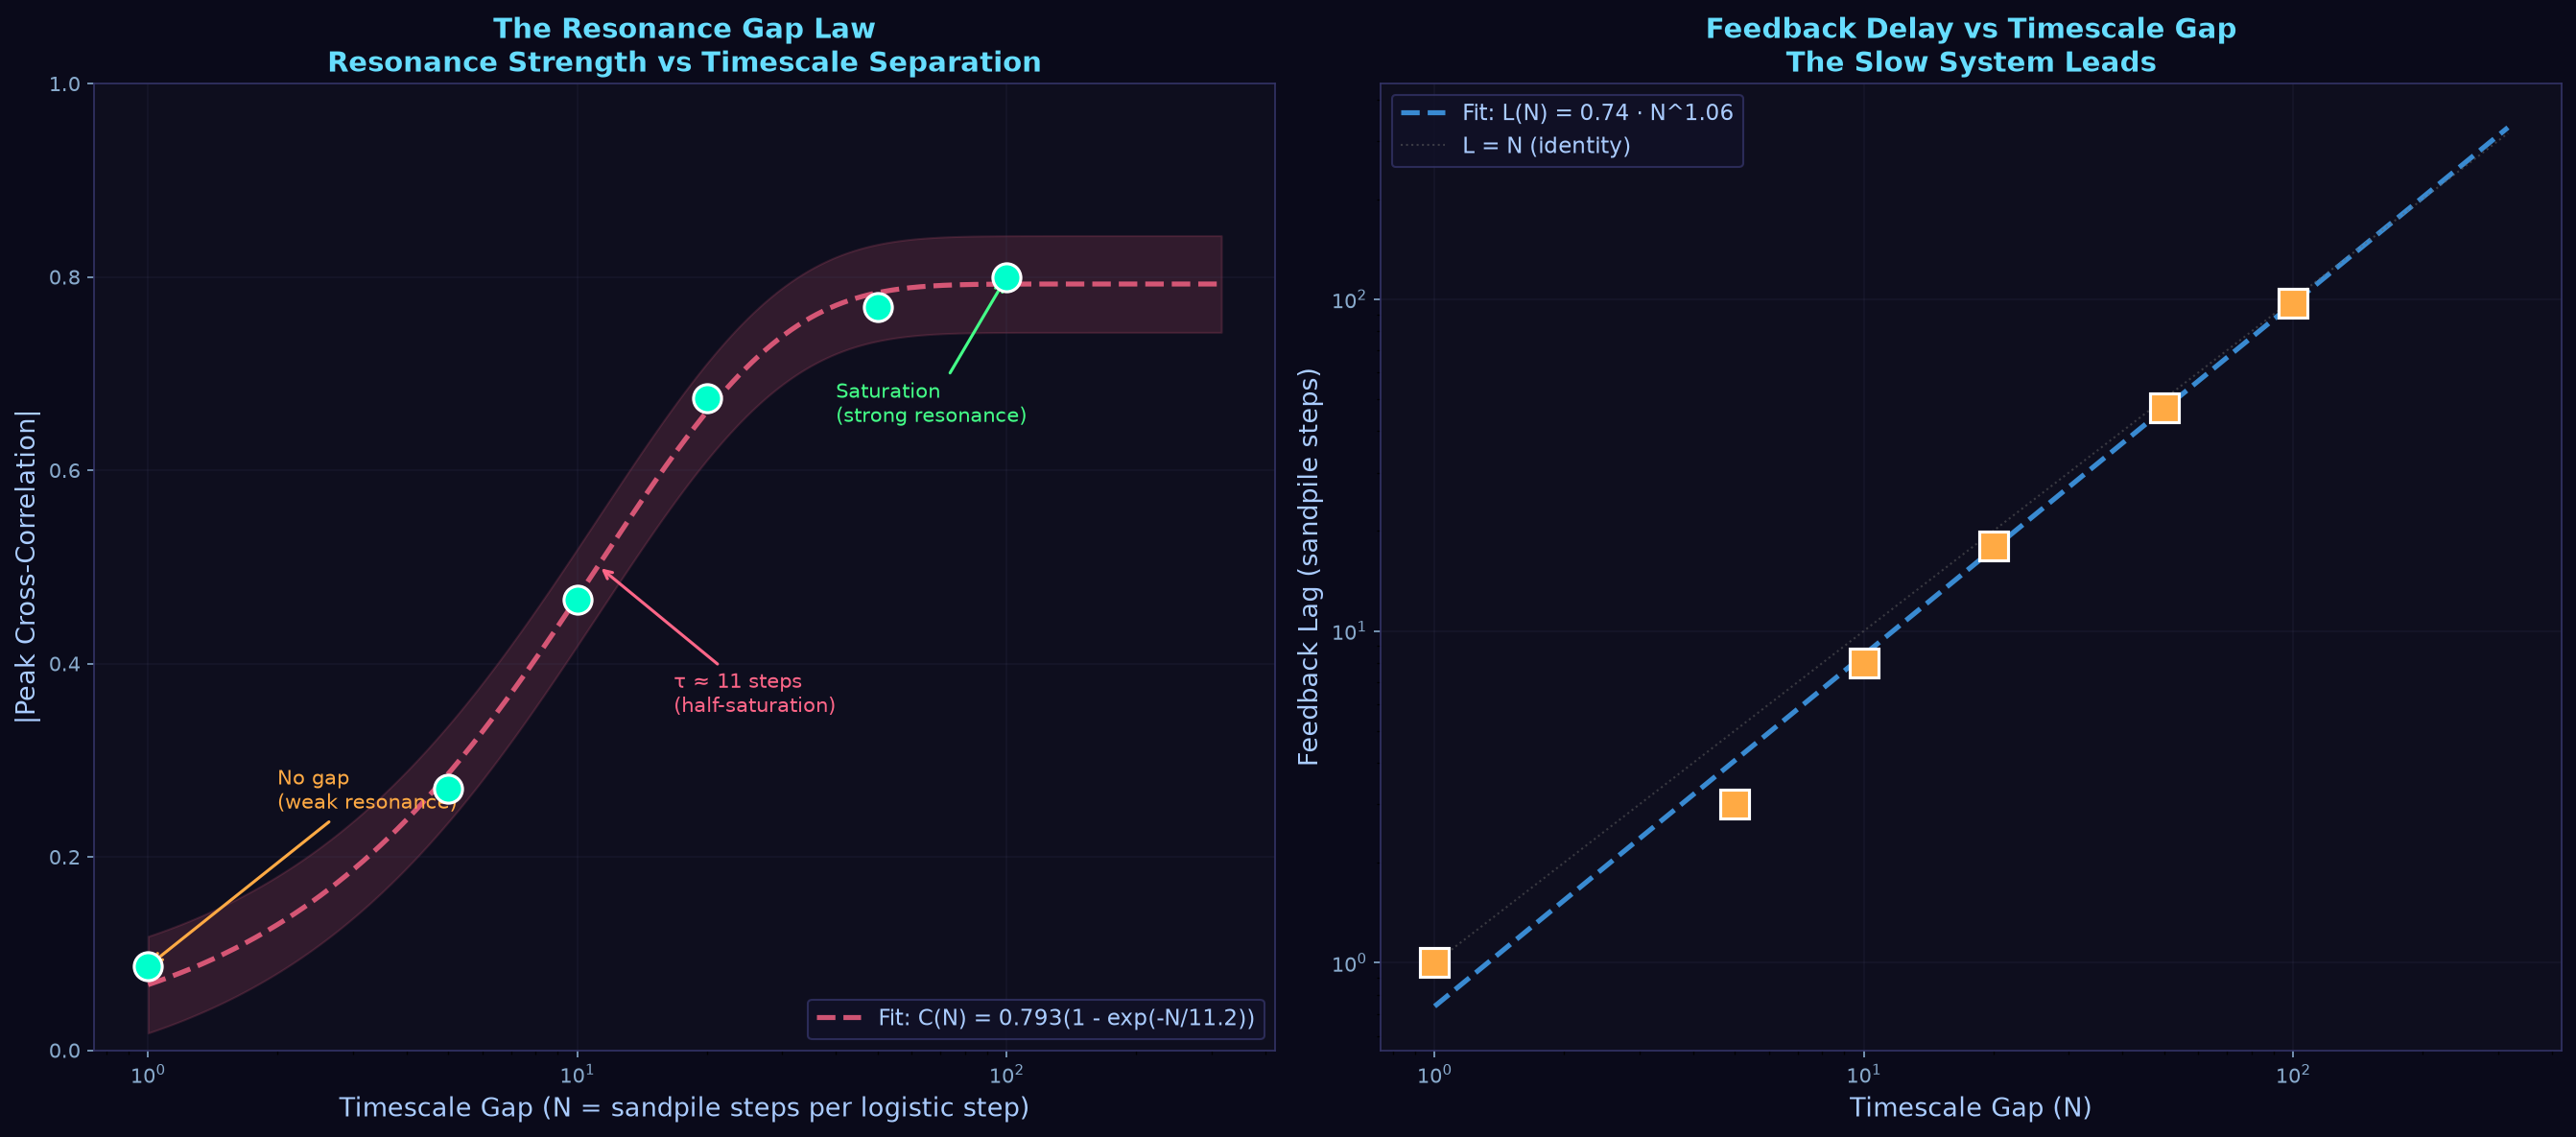

This chart was generated by the following Python code:
import numpy as np
import matplotlib
matplotlib.use('Agg')
import matplotlib.pyplot as plt
from scipy.optimize import curve_fit

# Data from the timescale gap experiment
gaps = np.array([1, 5, 10, 20, 50, 100], dtype=float)
peak_corrs = np.array([0.087, 0.271, 0.466, 0.675, 0.769, 0.800])
peak_lags = np.array([1, 3, 8, 18, 47, 97], dtype=float)

# Fit a saturation model: C(N) = C_max * (1 - exp(-N / tau))
def saturation_model(N, C_max, tau):
    return C_max * (1 - np.exp(-N / tau))

popt, pcov = curve_fit(saturation_model, gaps, peak_corrs, p0=[0.85, 20])
C_max_fit, tau_fit = popt
print(f"Saturation fit: C_max = {C_max_fit:.4f}, tau = {tau_fit:.2f}")

# Also fit lag: L(N) = a * N^b (power law)
def power_law(N, a, b):
    return a * N**b

popt_lag, _ = curve_fit(power_law, gaps[1:], peak_lags[1:], p0=[1, 1])
a_lag, b_lag = popt_lag
print(f"Lag power law: a = {a_lag:.3f}, b = {b_lag:.3f}")

# Create the definitive plot
fig, (ax1, ax2) = plt.subplots(1, 2, figsize=(18, 8))

# Dark theme
fig.patch.set_facecolor('#0a0a1a')
for ax in [ax1, ax2]:
    ax.set_facecolor('#0e0e1e')
    ax.tick_params(colors='#88aacc')
    ax.xaxis.label.set_color('#aaccff')
    ax.yaxis.label.set_color('#aaccff')
    ax.title.set_color('#66ddff')
    for spine in ax.spines.values():
        spine.set_color('#336')

# Plot 1: Resonance strength vs timescale gap with fit
N_fit = np.logspace(0, 2.5, 500)
C_fit = saturation_model(N_fit, C_max_fit, tau_fit)

ax1.plot(gaps, peak_corrs, 'o', color='#00ffcc', markersize=14, zorder=5, 
         markeredgecolor='#ffffff', markeredgewidth=1.5)
ax1.plot(N_fit, C_fit, '--', color='#ff6688', linewidth=2.5, alpha=0.8,
         label=f'Fit: C(N) = {C_max_fit:.3f}(1 - exp(-N/{tau_fit:.1f}))')
ax1.fill_between(N_fit, C_fit - 0.05, C_fit + 0.05, alpha=0.15, color='#ff6688')

# Annotations
ax1.annotate('No gap\n(weak resonance)', xy=(1, 0.087), xytext=(2, 0.25),
            fontsize=10, color='#ffaa44', ha='left',
            arrowprops=dict(arrowstyle='->', color='#ffaa44', lw=1.5))
ax1.annotate('Saturation\n(strong resonance)', xy=(100, 0.800), xytext=(40, 0.65),
            fontsize=10, color='#44ff88', ha='left',
            arrowprops=dict(arrowstyle='->', color='#44ff88', lw=1.5))
ax1.annotate(f'τ ≈ {tau_fit:.0f} steps\n(half-saturation)', xy=(tau_fit, saturation_model(tau_fit, C_max_fit, tau_fit)),
            xytext=(tau_fit*1.5, 0.35), fontsize=10, color='#ff6688',
            arrowprops=dict(arrowstyle='->', color='#ff6688', lw=1.5))

ax1.set_xlabel('Timescale Gap (N = sandpile steps per logistic step)', fontsize=13)
ax1.set_ylabel('|Peak Cross-Correlation|', fontsize=13)
ax1.set_title('The Resonance Gap Law\nResonance Strength vs Timescale Separation', 
              fontsize=14, fontweight='bold')
ax1.set_xscale('log')
ax1.set_ylim(0, 1.0)
ax1.legend(fontsize=11, loc='lower right', facecolor='#111128', edgecolor='#336', 
           labelcolor='#aaccff')
ax1.grid(True, alpha=0.15, color='#446')

# Plot 2: Feedback lag vs timescale gap
N_fit2 = np.logspace(0, 2.5, 500)
L_fit = power_law(N_fit2, a_lag, b_lag)

ax2.plot(gaps, peak_lags, 's', color='#ffaa44', markersize=14, zorder=5,
         markeredgecolor='#ffffff', markeredgewidth=1.5)
ax2.plot(N_fit2, L_fit, '--', color='#44aaff', linewidth=2.5, alpha=0.8,
         label=f'Fit: L(N) = {a_lag:.2f} · N^{b_lag:.2f}')

# Reference: L = N (identity, if lag = gap exactly)
ax2.plot(N_fit2, N_fit2, ':', color='#666666', linewidth=1, alpha=0.5, label='L = N (identity)')

ax2.set_xlabel('Timescale Gap (N)', fontsize=13)
ax2.set_ylabel('Feedback Lag (sandpile steps)', fontsize=13)
ax2.set_title('Feedback Delay vs Timescale Gap\nThe Slow System Leads', 
              fontsize=14, fontweight='bold')
ax2.set_xscale('log')
ax2.set_yscale('log')
ax2.legend(fontsize=11, loc='upper left', facecolor='#111128', edgecolor='#336',
           labelcolor='#aaccff')
ax2.grid(True, alpha=0.15, color='#446')

plt.tight_layout()
fig.savefig('r19z_resonance_gap_law.png', dpi=150, bbox_inches='tight', 
            facecolor=fig.get_facecolor())
print("Saved r19z_resonance_gap_law.png")

# Print the law
print(f"\n=== THE RESONANCE GAP LAW ===")
print(f"C(N) = {C_max_fit:.3f} * (1 - exp(-N / {tau_fit:.1f}))")
print(f"  where C = cross-correlation, N = timescale ratio")
print(f"  C_max = {C_max_fit:.3f} (maximum achievable resonance)")
print(f"  tau = {tau_fit:.1f} (characteristic gap for half-saturation)")
print(f"\nLag scaling: L(N) = {a_lag:.2f} * N^{b_lag:.2f}")
print(f"  (approximately linear, meaning lag ≈ gap)")
